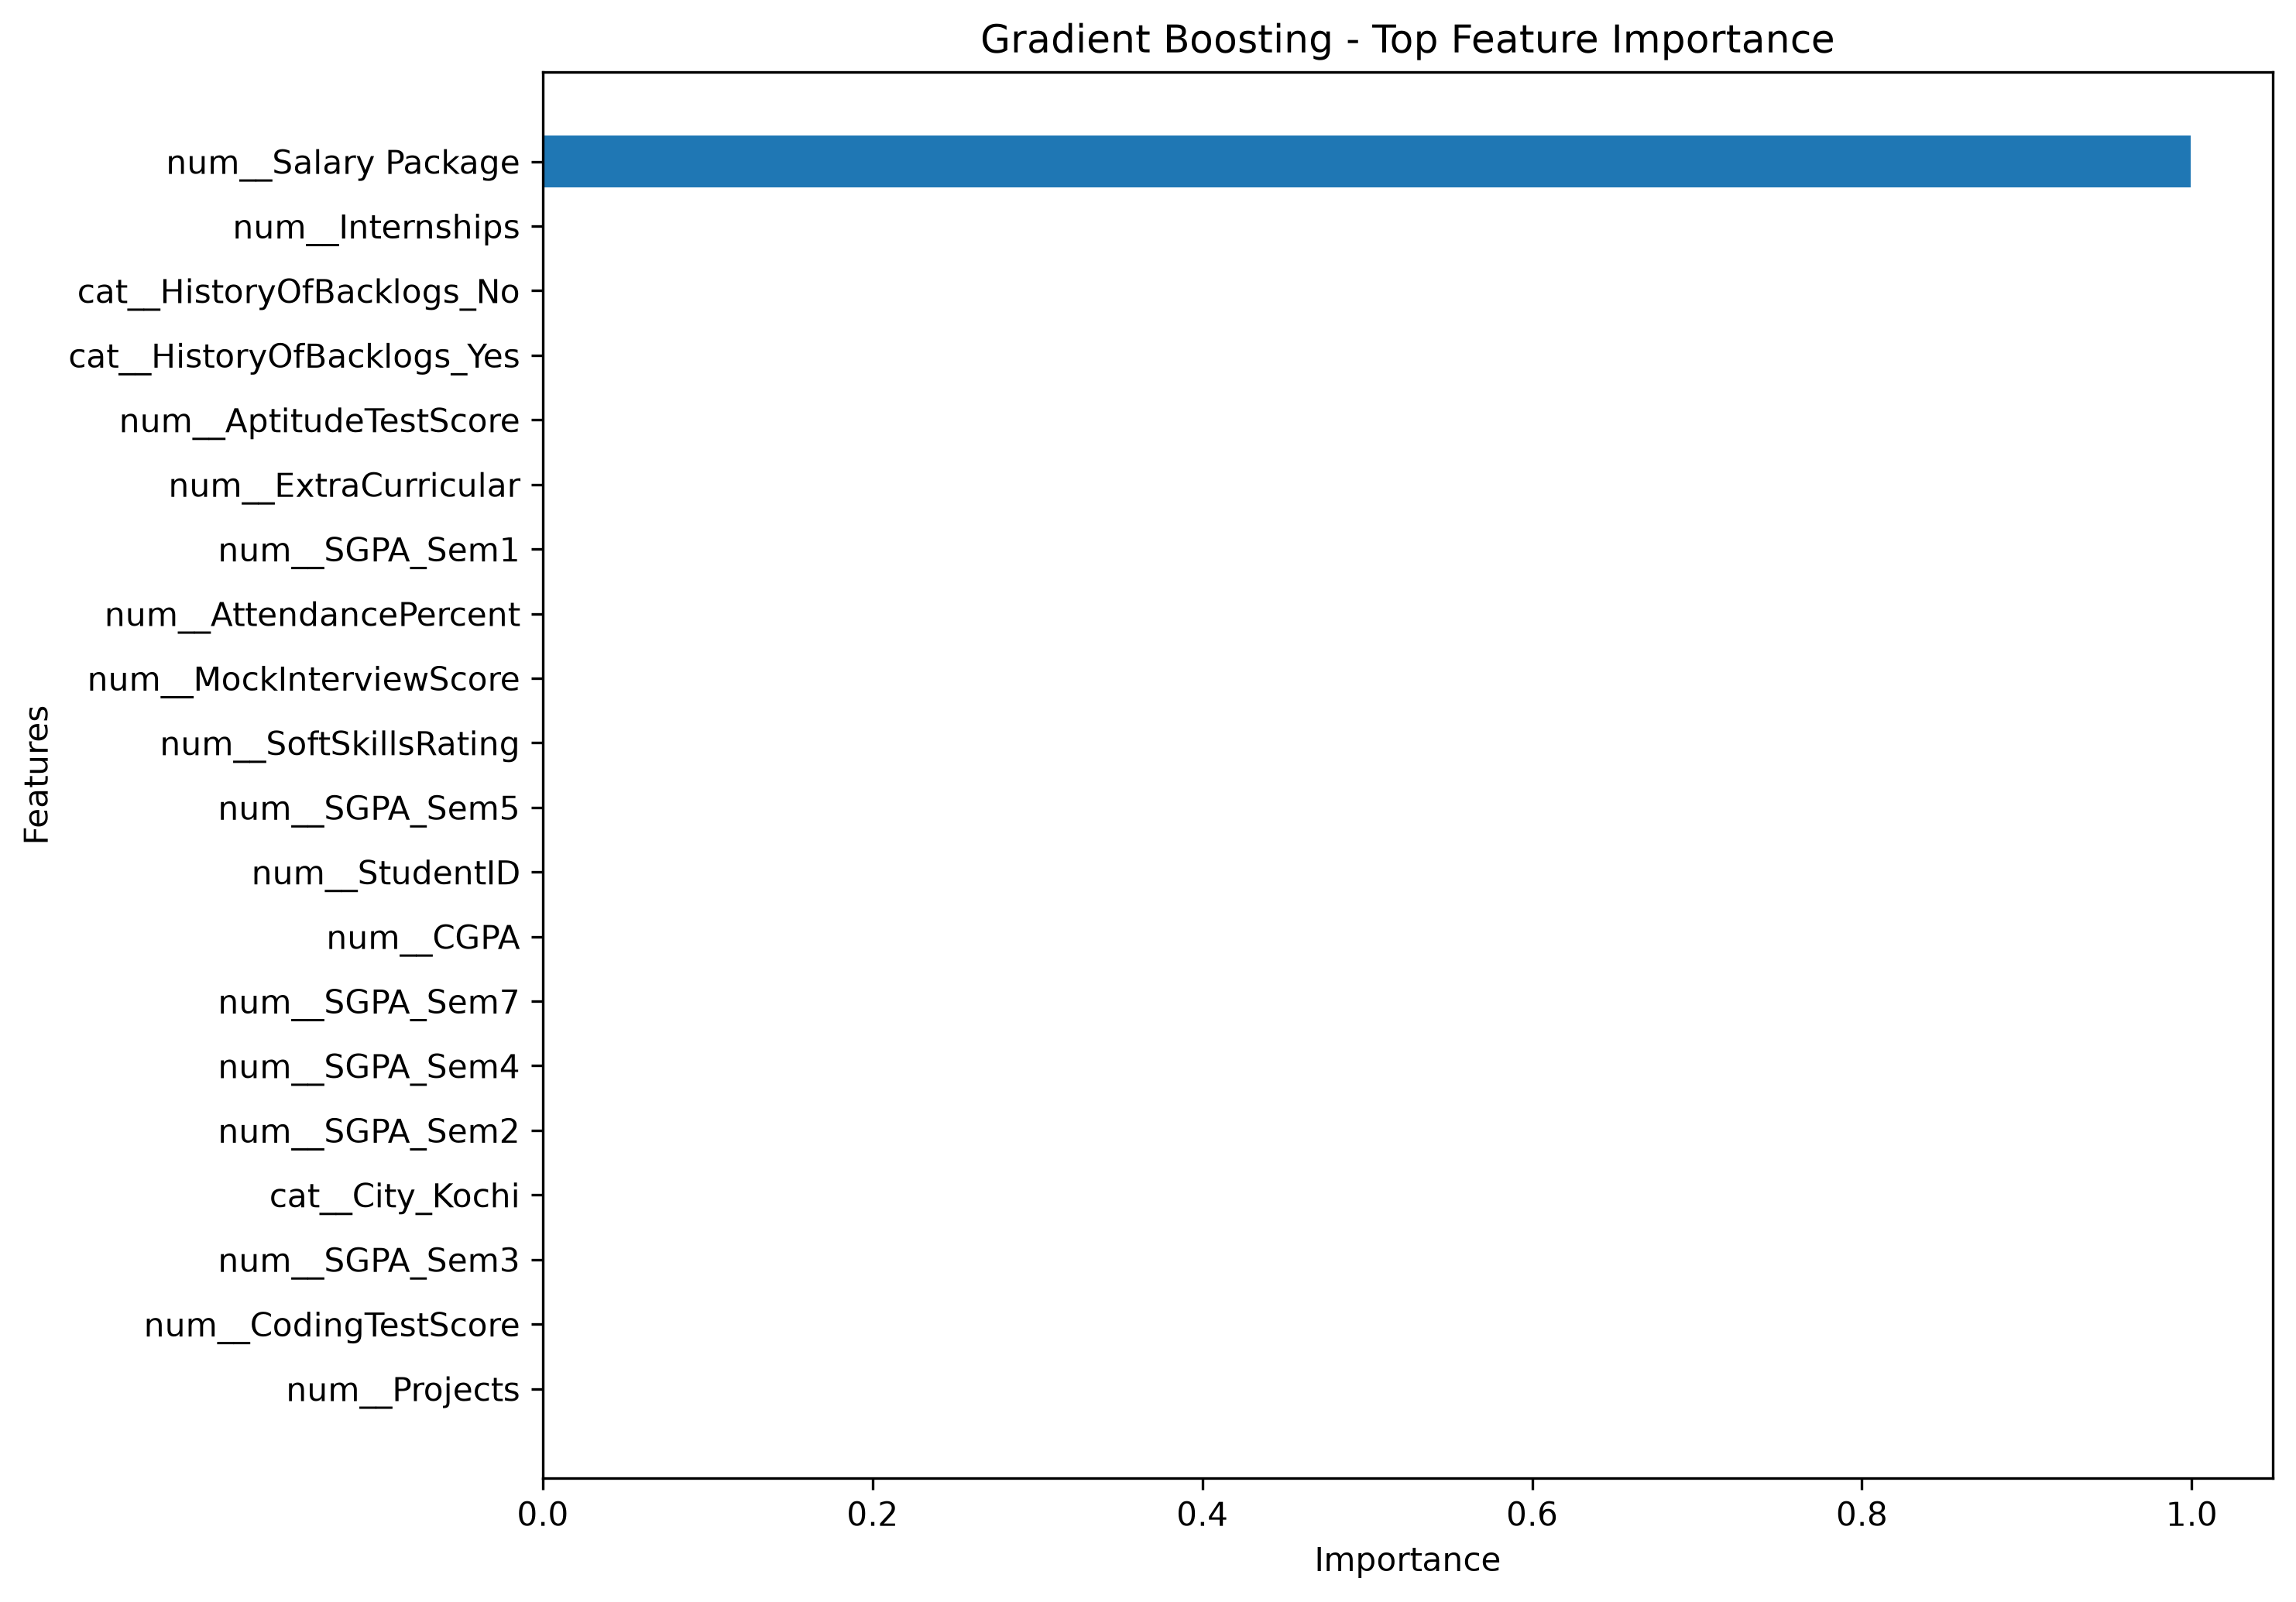

Data behind this chart, as committed beside it:
Feature, Importance
num__Salary Package, 0.9992
num__Internships, 0.0001915
cat__HistoryOfBacklogs_No, 8.724689551517522e-05
cat__HistoryOfBacklogs_Yes, 7.824678278210114e-05
num__AptitudeTestScore, 6.552312362389151e-05
num__ExtraCurricular, 6.456725705762308e-05
num__SGPA_Sem1, 5.761327173297579e-05
num__AttendancePercent, 4.511339959881466e-05
num__MockInterviewScore, 3.4497138917431925e-05
num__SoftSkillsRating, 3.1287712550581256e-05
num__SGPA_Sem5, 2.483843166435907e-05
num__StudentID, 2.0362075941669066e-05
num__CGPA, 2.019019922800517e-05
num__SGPA_Sem7, 1.8393732432066208e-05
num__SGPA_Sem4, 1.3874327765374415e-05
num__SGPA_Sem2, 1.3127633837206672e-05
cat__City_Kochi, 1.231710317072502e-05
num__SGPA_Sem3, 5.995181578247526e-06
num__CodingTestScore, 5.930022506984309e-06
num__Projects, 4.514773143309142e-06
num__SGPA_Sem6, 2.9423976261720905e-06
num__Workshops, 7.384909939178344e-07
cat__CollegeTier_Tier1, 6.01553679961975e-07
num__SGPA_Sem8, 4.481001635482967e-07
cat__City_Chennai, 2.916766542847996e-07
num__Certifications, 2.5577207310996496e-07
cat__City_Hyderabad, 2.413216720047725e-07
cat__Stream_CS, 1.607252929341638e-07
cat__City_Ahmedabad, 5.434827749508905e-08
num__IsAnomaly, 0.0
num__Publications, 0.0
cat__City_Jaipur, 0.0
cat__City_Delhi, 0.0
cat__Gender_Male, 0.0
cat__City_Kolkata, 0.0
cat__City_Pune, 0.0
cat__City_Mumbai, 0.0
cat__City_Bangalore, 0.0
cat__Gender_Female, 0.0
cat__CollegeTier_Tier3, 0.0
cat__CollegeTier_Tier2, 0.0
cat__Stream_Civil, 0.0
cat__Stream_ECE, 0.0
cat__Stream_Mechanical, 0.0
cat__Specialisation_AI, 0.0
cat__Stream_EE, 0.0
cat__Stream_IT, 0.0
cat__Specialisation_Embedded, 0.0
cat__Specialisation_DataScience, 0.0
cat__Hostel_No, 0.0
cat__Specialisation_Networking, 0.0
cat__Hostel_Yes, 0.0
cat__CGPA_Tier_High, 0.0
cat__CGPA_Tier_Low, 0.0
cat__CGPA_Tier_Mid, 0.0
